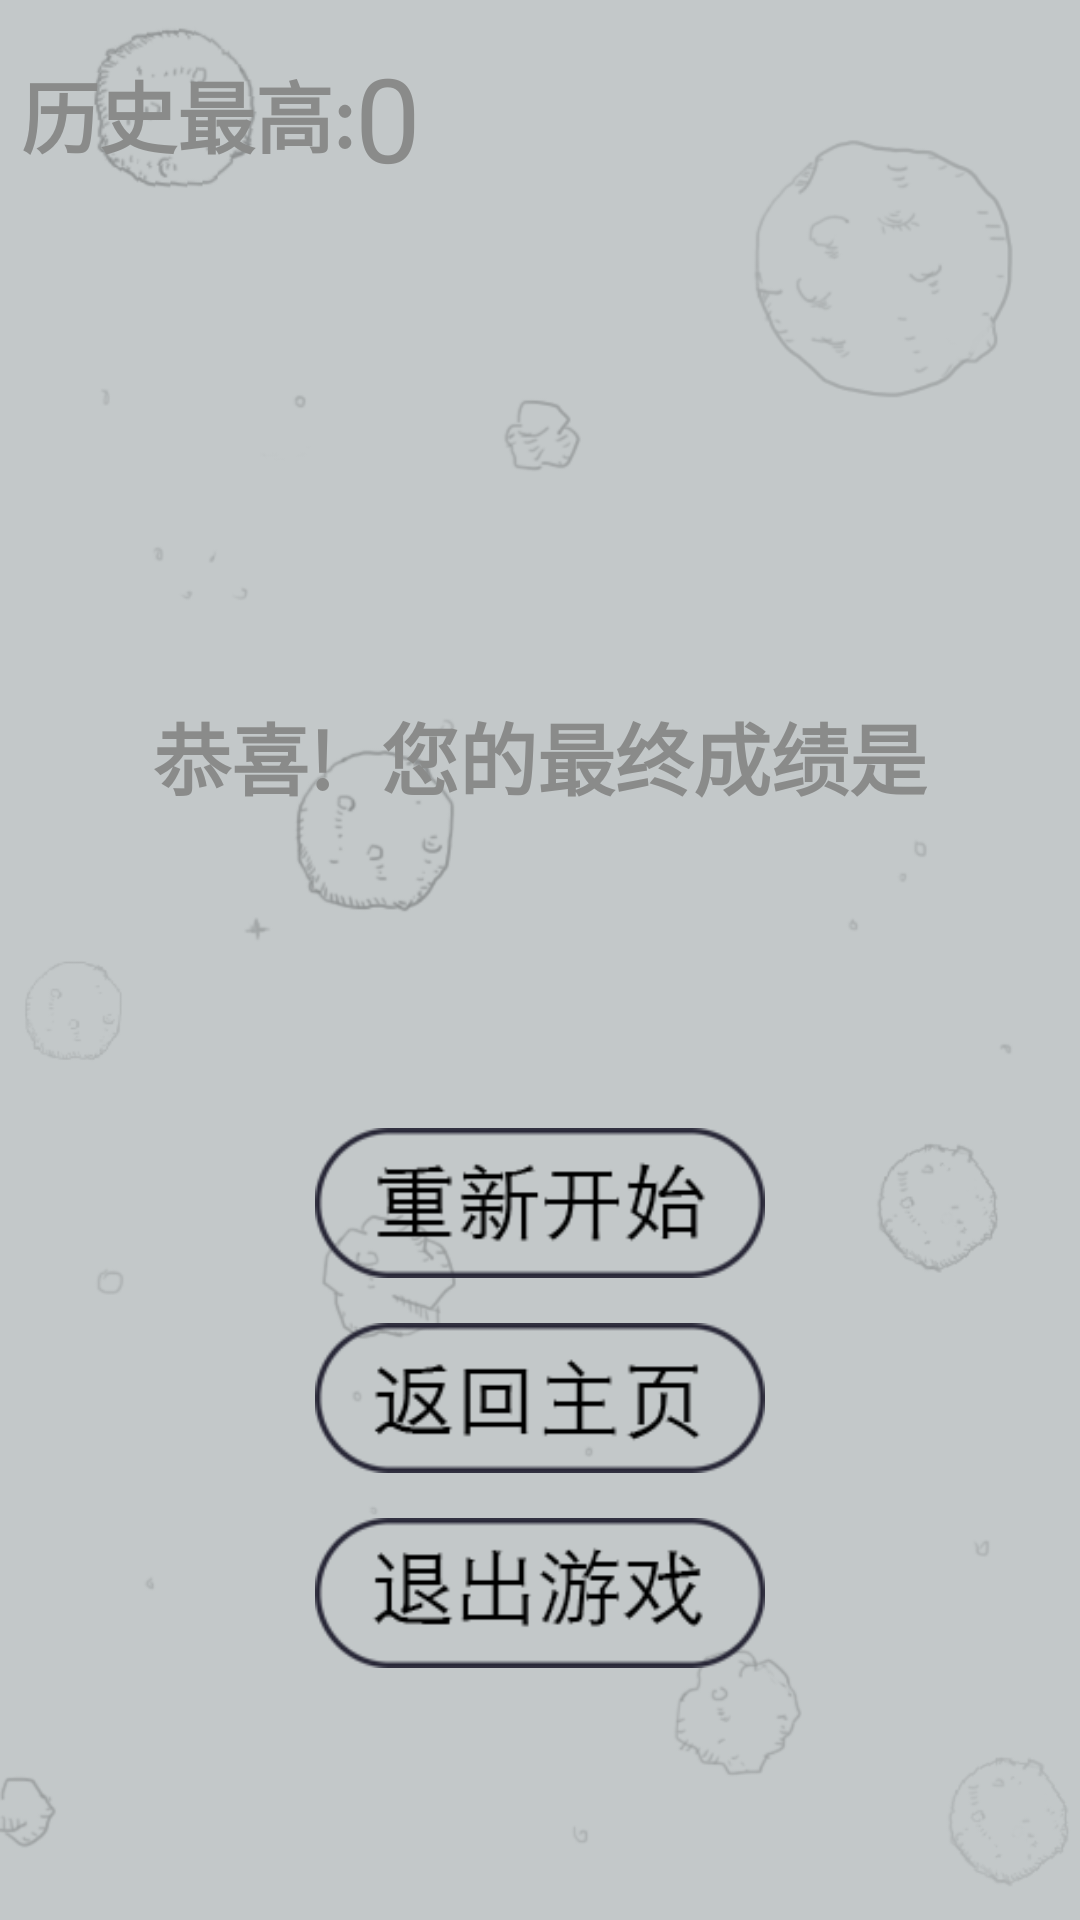

Android layout source for this screen:
<!-- AndroidManifest.xml: application theme Theme.notAnimation -->
<!-- res/layout/game_over.xml -->
<?xml version="1.0" encoding="utf-8"?>
<RelativeLayout xmlns:android="http://schemas.android.com/apk/res/android"
    xmlns:tools="http://schemas.android.com/tools"
    android:layout_width="match_parent"
    android:layout_height="match_parent"
    android:background="@drawable/game_background"
    tools:context="com.jqorz.planewar.frame.GameOver">

    <LinearLayout
        android:layout_width="wrap_content"
        android:layout_height="50dp"
        android:layout_marginStart="7dp"
        android:layout_marginTop="13dp"
        android:gravity="center_vertical"
        android:orientation="horizontal">

        <TextView
            android:layout_width="wrap_content"
            android:layout_height="wrap_content"
            android:text="@string/theMostHighScore"
            android:textColor="@color/gray"
            android:textSize="@dimen/tv_title_size"
            android:textStyle="bold"
            android:typeface="monospace" />

        <TextView
            android:id="@+id/tv_MaxScore"
            android:layout_width="wrap_content"
            android:layout_height="wrap_content"
            android:textColor="@color/gray"
            android:text="0"
            android:textSize="@dimen/tv_size" />
    </LinearLayout>


    <TextView

        android:id="@+id/tv_thisScore"
        android:layout_width="wrap_content"
        android:layout_height="wrap_content"
        android:layout_centerInParent="true"
        android:textColor="@color/gray"
        android:textSize="@dimen/tv_size" />

    <TextView
        android:layout_width="wrap_content"
        android:layout_height="wrap_content"
        android:layout_above="@id/tv_thisScore"
        android:layout_centerHorizontal="true"
        android:layout_marginBottom="23dp"
        android:text="@string/thisScore"
        android:textColor="@color/gray"
        android:textSize="@dimen/tv_title_size"
        android:textStyle="bold"
        android:typeface="monospace" />

    <LinearLayout
        android:layout_width="wrap_content"
        android:layout_height="wrap_content"
        android:layout_below="@id/tv_thisScore"
        android:layout_centerHorizontal="true"
        android:layout_marginTop="30dp"
        android:gravity="center"
        android:orientation="vertical">

        <ImageView
            android:id="@+id/imgBtn_restartGame"
            android:layout_width="150dp"
            android:layout_height="50dp"
            android:background="@drawable/end_restart_btn_selector" />

        <ImageView
            android:id="@+id/imgBtn_backHome"
            android:layout_width="150dp"
            android:layout_height="50dp"
            android:layout_marginTop="15dp"
            android:background="@drawable/end_back_btn_selector" />

        <ImageView
            android:id="@+id/imgBtn_exitGame"
            android:layout_width="150dp"
            android:layout_height="50dp"
            android:layout_marginTop="15dp"
            android:background="@drawable/launcher_exit_btn_selector" />
    </LinearLayout>

</RelativeLayout>
<!-- resources referenced by this layout -->
<resources>
  <color name="gray">#8a8b8a</color>
  <dimen name="tv_size">39sp</dimen>
  <dimen name="tv_title_size">26sp</dimen>
  <!-- drawable end_back_btn_selector (drawable-mdpi) -->
  <?xml version="1.0" encoding="utf-8"?>
  <selector xmlns:android="http://schemas.android.com/apk/res/android">
  
      <item android:drawable="@drawable/game_home_pressed" android:state_pressed="true" />
  
  
      <item android:drawable="@drawable/game_home_nor" android:state_pressed="false" />
  </selector>
  <!-- drawable end_restart_btn_selector (drawable-mdpi) -->
  <?xml version="1.0" encoding="utf-8"?>
  <selector xmlns:android="http://schemas.android.com/apk/res/android">
  
      <item android:drawable="@drawable/game_restart_pressed" android:state_pressed="true" />
  
  
      <item android:drawable="@drawable/game_restart_nor" android:state_pressed="false" />
  </selector>
  <!-- drawable game_background: png bitmap (drawable-hdpi, 55663 bytes) -->
  <!-- drawable launcher_exit_btn_selector (drawable) -->
  <?xml version="1.0" encoding="utf-8"?>
  <selector xmlns:android="http://schemas.android.com/apk/res/android">
  
      <item android:drawable="@drawable/game_exit_pressed" android:state_pressed="true" />
  
  
      <item android:drawable="@drawable/game_exit_nor" android:state_pressed="false" />
  </selector>
  <string name="theMostHighScore">历史最高:</string>
  <string name="thisScore">恭喜! 您的最终成绩是</string>
  <style name="Theme.notAnimation" parent="android:Theme.NoTitleBar.Fullscreen">
          <item name="android:windowAnimationStyle">@style/notAnimation</item>
      </style>
  <!-- drawable game_home_pressed: png bitmap (drawable-hdpi, 5265 bytes) -->
  <!-- drawable game_home_nor: png bitmap (drawable-hdpi, 5151 bytes) -->
  <!-- drawable game_restart_pressed: png bitmap (drawable-hdpi, 5602 bytes) -->
  <!-- drawable game_restart_nor: png bitmap (drawable-hdpi, 5414 bytes) -->
  <!-- drawable game_exit_pressed: png bitmap (drawable-hdpi, 6227 bytes) -->
  <!-- drawable game_exit_nor: png bitmap (drawable-hdpi, 5816 bytes) -->
  <style name="notAnimation">
          <item name="android:activityOpenEnterAnimation">@null</item>
          <item name="android:activityOpenExitAnimation">@null</item>
          <item name="android:activityCloseEnterAnimation">@null</item>
          <item name="android:activityCloseExitAnimation">@null</item>
          <item name="android:taskOpenEnterAnimation">@null</item>
          <item name="android:taskOpenExitAnimation">@null</item>
          <item name="android:taskCloseEnterAnimation">@null</item>
          <item name="android:taskCloseExitAnimation">@null</item>
          <item name="android:taskToFrontEnterAnimation">@null</item>
          <item name="android:taskToFrontExitAnimation">@null</item>
          <item name="android:taskToBackEnterAnimation">@null</item>
          <item name="android:taskToBackExitAnimation">@null</item>
      </style>
</resources>
